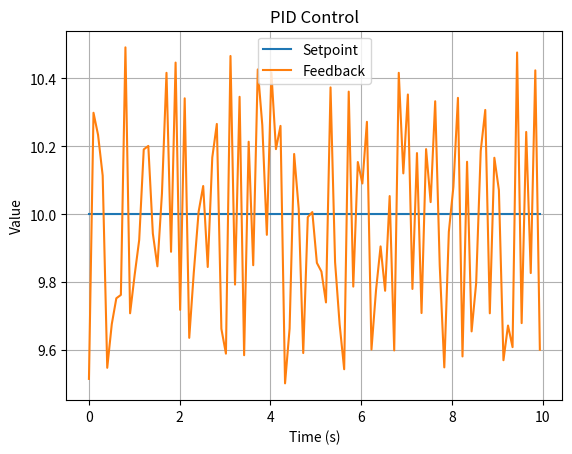

Write Python code to recreate this figure.
import time
import random
import matplotlib.pyplot as plt

class PIDController:
    def __init__(self, Kp, Ki, Kd):
        self.Kp = Kp
        self.Ki = Ki
        self.Kd = Kd
        self.clear()

    def clear(self):
        self.setpoint = 0.0
        self.last_time = time.time()
        self.last_error = 0.0
        self.integral = 0.0

    def update(self, feedback_value):
        error = self.setpoint - feedback_value
        current_time = time.time()
        delta_time = current_time - self.last_time
        delta_error = error - self.last_error

        self.integral += error * delta_time
        derivative = delta_error / delta_time if delta_time > 0 else 0

        output = (self.Kp * error) + (self.Ki * self.integral) + (self.Kd * derivative)

        self.last_time = current_time
        self.last_error = error

        return output

# Example usage
if __name__ == "__main__":
    # Initialize PID controller
    pid = PIDController(Kp=10.0, Ki=0, Kd=0)
    # Set the desired setpoint
    pid.setpoint = 10.0
    # Lists to store time, setpoint, feedback, and control output values for plotting
    time_values = []
    setpoint_values = []
    feedback_values = []
    control_output_values = []

    # Start time for elapsed time calculation
    start_time = time.time()
    feedback = 10

    # Simulate feedback loop
    for _ in range(100):
        # Get feedback value from sensor or system
        # In this example, generate random noise around the setpoint
        feedback = pid.setpoint + random.uniform(-0.5, 0.5)

        # Compute control output
        control_output = pid.update(feedback)
        # Append elapsed time, setpoint, feedback, and control output values
        elapsed_time = time.time() - start_time
        time_values.append(elapsed_time)
        setpoint_values.append(pid.setpoint)
        feedback_values.append(feedback)
        control_output_values.append(control_output)

        # Apply control output to system or actuator
        # In this example, we do not apply it to the system but print the control output
        print("Feedback:", feedback)

        # Wait for a small time interval
        time.sleep(0.1)

    # Plot the setpoint, feedback, and control output over time
    plt.plot(time_values, setpoint_values, label='Setpoint')
    plt.plot(time_values, feedback_values, label='Feedback')
    # plt.plot(time_values, control_output_values, label='Control Output')
    plt.xlabel('Time (s)')
    plt.ylabel('Value')
    plt.title('PID Control')
    plt.legend()
    plt.grid(True)
    plt.show()
